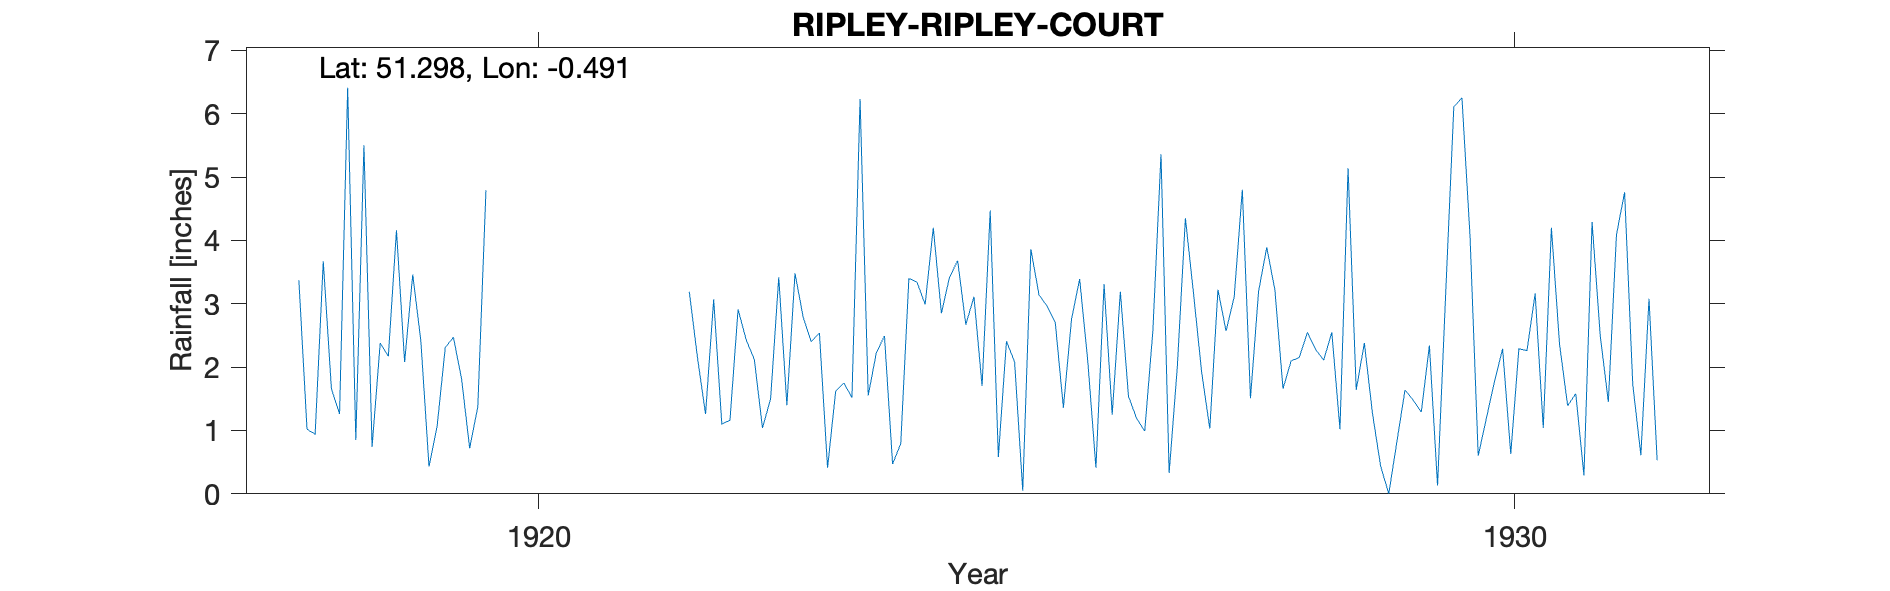

The data file committed next to this chart (first rows):
RIPLEY-RIPLEY-COURT, , , , , , , , , , , , , , , , , , , , , , , 
Grid ref, TQ053565, Long, -0.491, Lat, 51.3, Elevation, 86, ft., , , , , , , , , , , , , , , 
Station no, 216, , , , , , , , , , , , , , , , , , , , , , 
, 1910, 1911, 1912, 1913, 1914, 1915, 1916, 1917, 1918, 1919, 1920, 1921, 1922, 1923, 1924, 1925, 1926, 1927, 1928, 1929, 1930, 1931, 1932
January, , , , , , , , , 3.37, 4.16, , , 3.19, 1.4, 2.49, 1.7, 3.39, 1.99, 3.22, 1.27, 4.05, 1.39, 
February, , , , , , , , , 1.02, 2.08, , , 2.16, 3.48, 0.47, 4.47, 2.09, 4.35, 1.66, 0.44, 0.6, 1.58, 
March, , , , , , , , , 0.94, 3.46, , , 1.26, 2.79, 0.79, 0.58, 0.41, 3.16, 2.1, 0, 1.19, 0.29, 
April, , , , , , , , , 3.67, 2.41, , , 3.07, 2.4, 3.4, 2.41, 3.31, 1.92, 2.15, 0.82, 1.77, 4.29, 
May, , , , , , , , , 1.66, 0.43, , , 1.1, 2.54, 3.34, 2.08, 1.25, 1.03, 2.55, 1.64, 2.29, 2.5, 
June, , , , , , , , , 1.26, 1.07, , , 1.16, 0.41, 2.99, 0.05, 3.19, 3.22, 2.28, 1.48, 0.63, 1.45, 
July, , , , , , , , , 6.41, 2.31, , , 2.91, 1.62, 4.2, 3.86, 1.54, 2.57, 2.11, 1.29, 2.29, 4.09, 
August, , , , , , , , , 0.85, 2.47, , , 2.43, 1.75, 2.85, 3.14, 1.19, 3.11, 2.55, 2.34, 2.26, 4.76, 
September, , , , , , , , , 5.5, 1.82, , , 2.12, 1.52, 3.42, 2.96, 0.99, 4.8, 1.02, 0.13, 3.16, 1.73, 
October, , , , , , , , , 0.74, 0.72, , , 1.04, 6.23, 3.68, 2.7, 2.57, 1.51, 5.14, 3.16, 1.04, 0.61, 
November, , , , , , , , , 2.38, 1.37, , , 1.5, 1.55, 2.67, 1.36, 5.36, 3.2, 1.64, 6.11, 4.2, 3.08, 
December, , , , , , , , , 2.17, 4.79, , , 3.42, 2.23, 3.11, 2.76, 0.33, 3.89, 2.38, 6.25, 2.36, 0.53, 
Total, , , , , , , , , 29.97, 27.09, , , 25.36, 27.92, 33.41, 28.07, 25.62, 34.75, 28.8, 24.93, 25.84, 26.3, 
NGR is Ripley Court. Altitudes match., , , , , , , , , , , , , , , , , , , , , , , 
